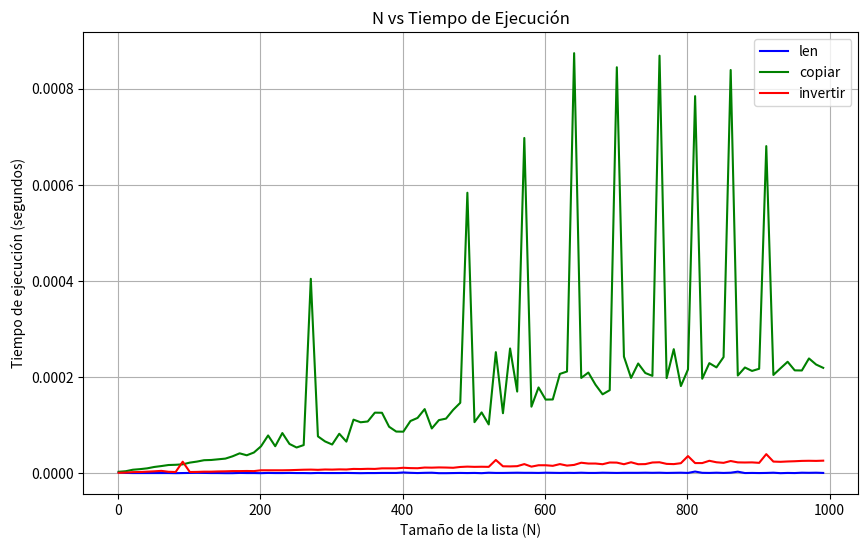

This figure's Python source:
class Nodo:
    def __init__(self, dato):
        self.dato = dato
        self.anterior = None
        self.siguiente = None

class ListaDobleEnlazada:
    def __init__(self):
        self.cabeza = None
        self.cola = None
        self.tamanio = 0

    def estavacia(self):
        return self.tamanio == 0

    def __len__(self):
        return self.tamanio

    def agregar_al_inicio(self, dato):
        nuevo_nodo = Nodo(dato)
        if self.estavacia():
            self.cabeza = self.cola = nuevo_nodo
        else:
            nuevo_nodo.siguiente = self.cabeza
            self.cabeza.anterior = nuevo_nodo
            self.cabeza = nuevo_nodo
        self.tamanio += 1

    def agregar_al_final(self, dato):
        nuevo_nodo = Nodo(dato)
        if self.estavacia():
            self.cabeza = self.cola = nuevo_nodo
        else:
            nuevo_nodo.anterior = self.cola
            self.cola.siguiente = nuevo_nodo
            self.cola = nuevo_nodo
        self.tamanio += 1

    def __iter__(self):
        actual = self.cabeza
        while actual:
            yield actual.dato
            actual = actual.siguiente

    def insertar(self, dato, posicion):
        if posicion < 0:
            posicion += self.tamanio
        if posicion < 0 or posicion > self.tamanio:
            raise IndexError("Posición fuera de rango")
        if posicion == 0:
            self.agregar_al_inicio(dato)
        elif posicion == self.tamanio:
            self.agregar_al_final(dato)
        else:
            nuevo_nodo = Nodo(dato)
            actual = self.cabeza
            for _ in range(posicion):
                actual = actual.siguiente
            anterior = actual.anterior
            nuevo_nodo.anterior = anterior
            nuevo_nodo.siguiente = actual
            anterior.siguiente = nuevo_nodo
            actual.anterior = nuevo_nodo
            self.tamanio += 1

    def extraer(self, posicion=None):
        if pos < 0:
            pos = self.tamaño + pos
        if pos < 0 or pos >= self.tamaño:
            raise IndexError("Posición fuera de rango")

        if self.estavacia():
            raise IndexError("La lista está vacía")
        if posicion is None:
            posicion = self.tamanio - 1
        if posicion < 0:
            posicion += self.tamanio
        if posicion < 0 or posicion >= self.tamanio:
            raise IndexError("Posición fuera de rango")
        if posicion == 0:
            dato = self.cabeza.dato
            self.cabeza = self.cabeza.siguiente
            if self.cabeza:
                self.cabeza.anterior = None
            else:
                self.cola = None
        elif posicion == self.tamanio - 1:
            dato = self.cola.dato
            self.cola = self.cola.anterior
            if self.cola:
                self.cola.siguiente = None
            else:
                self.cabeza = None
        else:
            actual = self.cabeza
            for _ in range(posicion):
                actual = actual.siguiente
            dato = actual.dato
            actual.anterior.siguiente = actual.siguiente
            actual.siguiente.anterior = actual.anterior
        self.tamanio -= 1
        return dato

    def copiar(self):
        nueva = ListaDobleEnlazada()
        actual = self.cabeza
        while actual:
            nueva.agregar_al_final(actual.dato)
            actual = actual.siguiente
        return nueva

    def invertir(self):
        actual = self.cabeza
        while actual:
            actual.anterior, actual.siguiente = actual.siguiente, actual.anterior
            actual = actual.anterior
        self.cabeza, self.cola = self.cola, self.cabeza

    def concatenar(self, otra):
        actual = otra.cabeza
        while actual:
            self.agregar_al_final(actual.dato)
            actual = actual.siguiente
        return self

    def __add__(self, otra):
        nueva = self.copiar()
        nueva.concatenar(otra)
        return nueva


# codigo para medir el tiempo y graficar
import time
import matplotlib.pyplot as plt
import numpy as np

# Función para medir el tiempo de ejecución de cada método
def medir_tiempo_metodo(lista, metodo, *args):
    start = time.time()
    getattr(lista, metodo)(*args)
    end = time.time()
    return end - start

# Crear listas de diferentes tamaños
tamanios = np.arange(1, 1001, 10)  # Tamaños de 1 a 1000
tiempos_len = []
tiempos_copy = []
tiempos_reverse = []

for tamano in tamanios:
    lista = ListaDobleEnlazada()
    
    # Llenar la lista con datos 
    for i in range(tamano):
        lista.agregar_al_final(i)
    
    # Medir tiempo de ejecución para cada método
    tiempos_len.append(medir_tiempo_metodo(lista, "__len__"))
    tiempos_copy.append(medir_tiempo_metodo(lista, "copiar"))
    tiempos_reverse.append(medir_tiempo_metodo(lista, "invertir"))

# Graficar resultados
plt.figure(figsize=(10, 6))
plt.plot(tamanios, tiempos_len, label='len', color='blue')
plt.plot(tamanios, tiempos_copy, label='copiar', color='green')
plt.plot(tamanios, tiempos_reverse, label='invertir', color='red')

plt.xlabel('Tamaño de la lista (N)')
plt.ylabel('Tiempo de ejecución (segundos)')
plt.title('N vs Tiempo de Ejecución')
plt.legend()
plt.grid(True)
plt.show()



                    
                    
                    
                    
            
